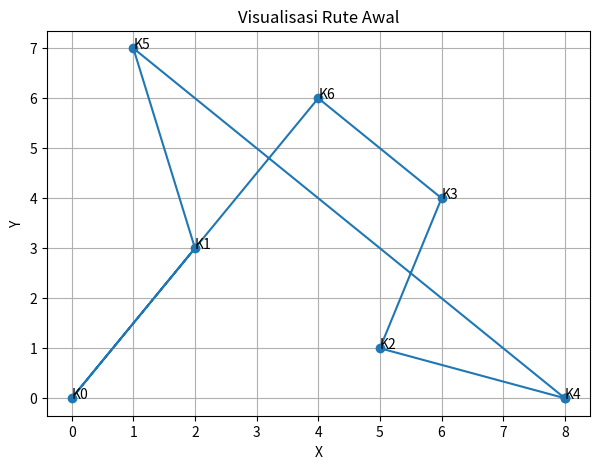
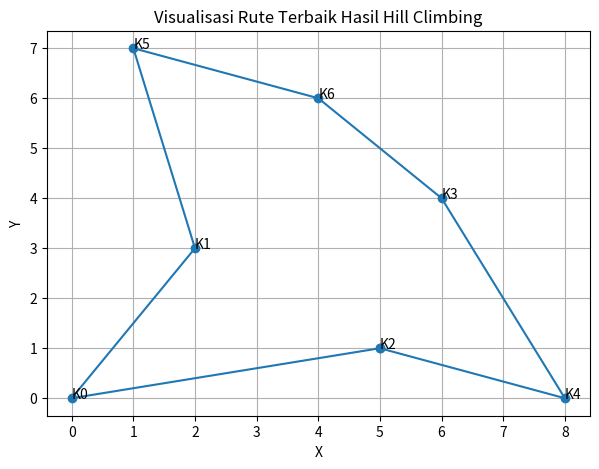

Write the Python code that produced these figures, in order.
import math
import random

import matplotlib.pyplot as plt

cities = [
    (0, 0),
    (2, 3),
    (5, 1),
    (6, 4),
    (8, 0),
    (1, 7),
    (4, 6)
]


def total_distance(route):
    distance = 0

    for i in range(len(route)):
        city_now = cities[route[i]]
        city_next = cities[route[(i + 1) % len(route)]]
        distance += euclidean_distance(city_now, city_next)

    return distance


def get_best_neighbor(route):
    best_neighbor = route[:]
    best_distance = total_distance(route)

    for i in range(len(route)):
        for j in range(i + 1, len(route)):
            neighbor = route[:]
            neighbor[i], neighbor[j] = neighbor[j], neighbor[i]

            neighbor_distance = total_distance(neighbor)

            if neighbor_distance < best_distance:
                best_neighbor = neighbor
                best_distance = neighbor_distance

    return best_neighbor, best_distance


def hill_climbing():
    current_route = list(range(len(cities)))
    random.shuffle(current_route)

    initial_route = current_route[:]
    initial_distance = total_distance(initial_route)

    while True:
        neighbor, neighbor_distance = get_best_neighbor(current_route)
        current_distance = total_distance(current_route)

        if neighbor_distance < current_distance:
            current_route = neighbor
        else:
            print("Solusi optimal lokal telah ditemukan")
            break

    return initial_route, initial_distance, current_route, total_distance(current_route)


def route_to_coordinates(route):
    x = [cities[i][0] for i in route]
    y = [cities[i][1] for i in route]

    x.append(cities[route[0]][0])
    y.append(cities[route[0]][1])

    return x, y


def euclidean_distance(city1, city2):
    return math.sqrt((city1[0] - city2[0]) ** 2 + (city1[1] - city2[1]) ** 2)


def plot_route(route, title):
    x, y = route_to_coordinates(route)

    plt.figure(figsize=(7, 5))
    plt.plot(x, y, marker="o")

    for i, city_index in enumerate(route):
        plt.text(cities[city_index][0], cities[city_index][1], f"K{city_index}")

    plt.title(title)
    plt.xlabel("X")
    plt.ylabel("Y")
    plt.grid(True)
    plt.show()


initial_route, initial_distance, best_route, best_distance = hill_climbing()

print("Rute awal:")
print(initial_route)

print("\nRute terbaik hasil optimasi:")
print(best_route)

print("\nTotal jarak sebelum optimasi:")
print(round(initial_distance, 2))

print("\nTotal jarak sesudah optimasi:")
print(round(best_distance, 2))

plot_route(initial_route, "Visualisasi Rute Awal")
plot_route(best_route, "Visualisasi Rute Terbaik Hasil Hill Climbing")
